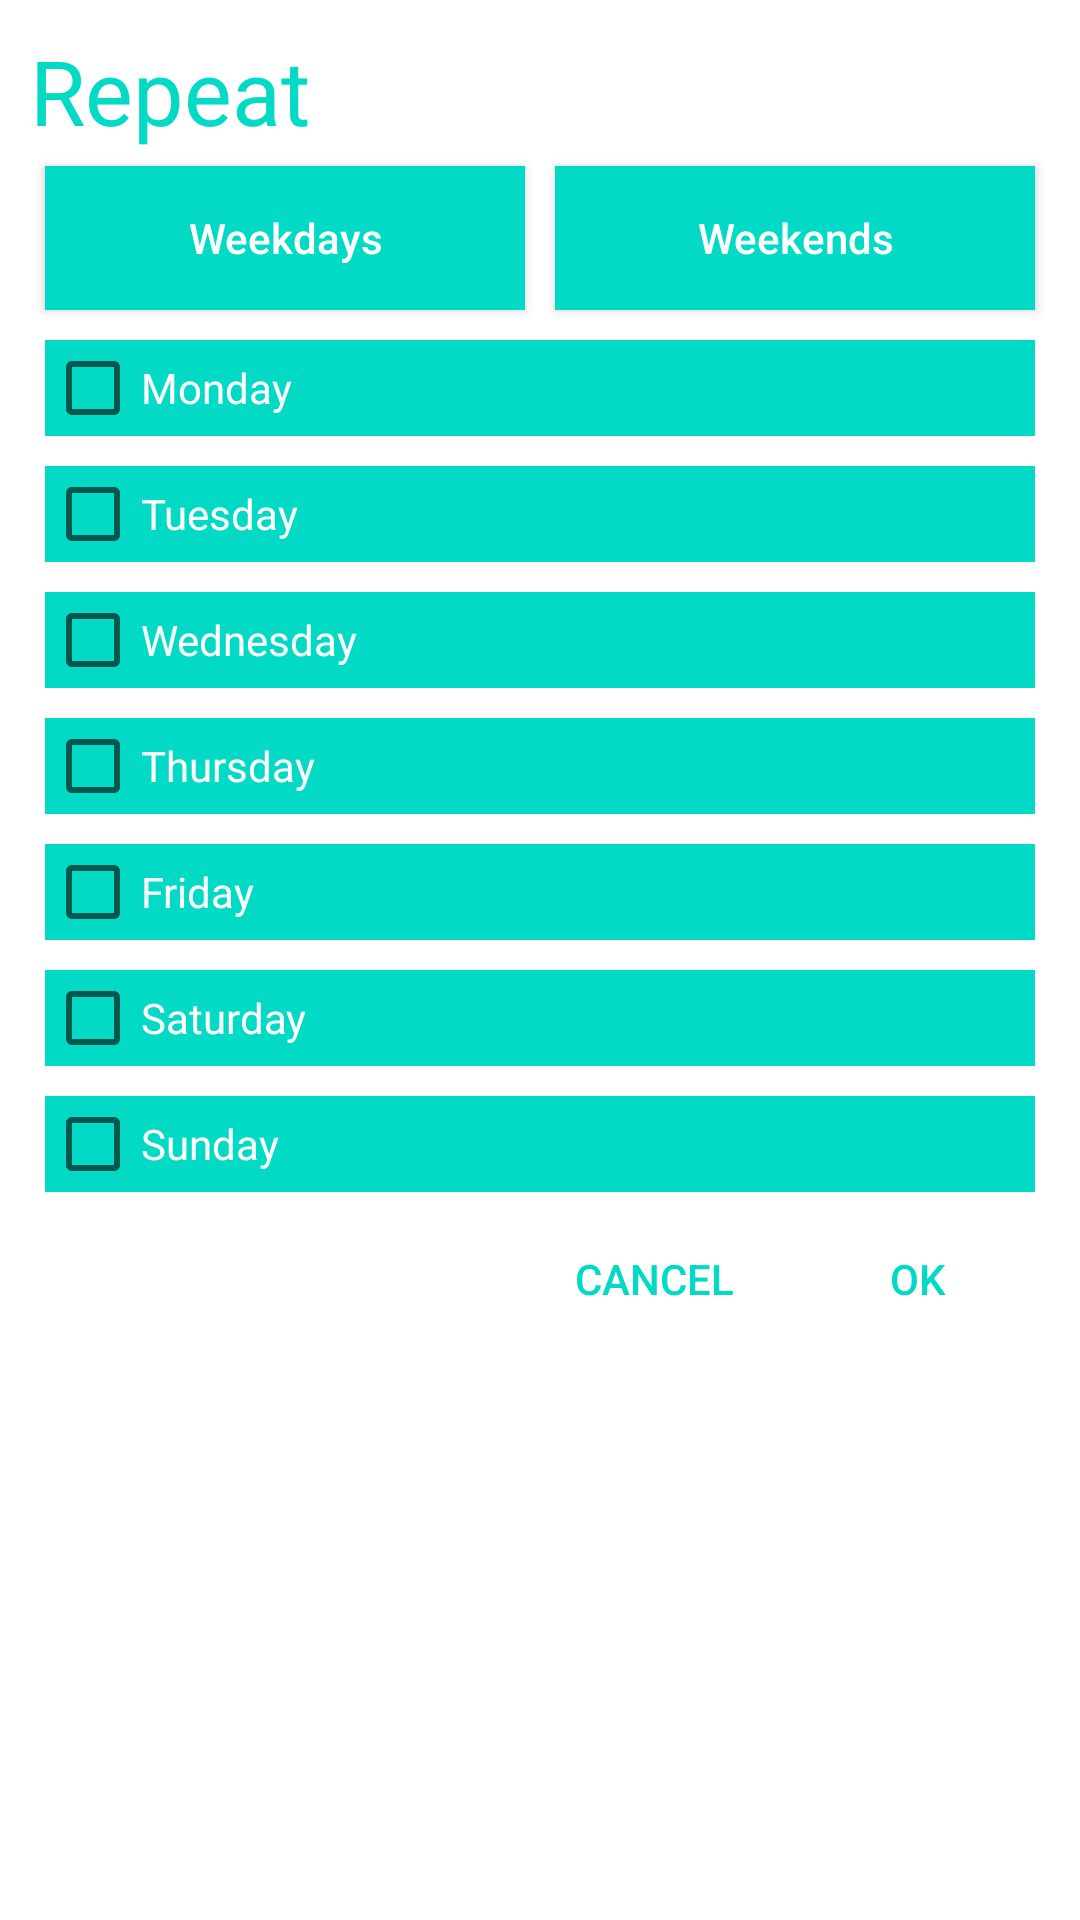

Android layout source for this screen:
<!-- AndroidManifest.xml: application theme Theme.HomeActivity -->
<!-- res/layout/dialog_repeat.xml -->
<?xml version="1.0" encoding="utf-8"?>
<LinearLayout xmlns:android="http://schemas.android.com/apk/res/android"
    android:layout_width="match_parent"
    android:layout_height="match_parent"
    android:layout_margin="20dp"
    android:background="@color/colorWhite"
    android:orientation="vertical"
    android:padding="10dp">

    <TextView
        android:layout_width="300dp"
        android:layout_height="wrap_content"
        android:text="Repeat"
        android:textColor="@color/colorMint"
        android:textSize="30sp" />

    <LinearLayout
        android:layout_width="match_parent"
        android:layout_height="wrap_content"
        android:orientation="horizontal">

        <ToggleButton
            android:id="@+id/buttonWeekdays"
            android:layout_width="wrap_content"
            android:layout_height="wrap_content"
            android:layout_margin="5dp"
            android:layout_weight="1"
            android:background="@color/colorMint"
            android:checked="false"
            android:text="Weekdays"
            android:textAllCaps="false"
            android:textColor="@color/colorWhite"
            android:textOff="Weekdays"
            android:textOn="Weekdays" />

        <ToggleButton
            android:id="@+id/buttonWeekends"
            android:layout_width="wrap_content"
            android:layout_height="wrap_content"
            android:layout_margin="5dp"
            android:layout_weight="1"
            android:background="@color/colorMint"
            android:checked="false"
            android:text="Weekends"
            android:textAllCaps="false"
            android:textColor="@color/colorWhite"
            android:textOff="Weekends"
            android:textOn="Weekends" />
    </LinearLayout>

    <CheckBox
        android:id="@+id/checkBoxMonday"
        android:layout_width="match_parent"
        android:layout_height="wrap_content"
        android:layout_margin="5dp"
        android:background="@color/colorMint"
        android:text="Monday"
        android:textColor="@color/colorWhite" />

    <CheckBox
        android:id="@+id/checkBoxTuesday"
        android:layout_width="match_parent"
        android:layout_height="wrap_content"
        android:layout_margin="5dp"
        android:background="@color/colorMint"
        android:text="Tuesday"
        android:textColor="@color/colorWhite" />

    <CheckBox
        android:id="@+id/checkBoxWednesday"
        android:layout_width="match_parent"
        android:layout_height="wrap_content"
        android:layout_margin="5dp"
        android:background="@color/colorMint"
        android:text="Wednesday"
        android:textColor="@color/colorWhite" />

    <CheckBox
        android:id="@+id/checkBoxThursday"
        android:layout_width="match_parent"
        android:layout_height="wrap_content"
        android:layout_margin="5dp"
        android:background="@color/colorMint"
        android:text="Thursday"
        android:textColor="@color/colorWhite" />

    <CheckBox
        android:id="@+id/checkBoxFriday"
        android:layout_width="match_parent"
        android:layout_height="wrap_content"
        android:layout_margin="5dp"
        android:background="@color/colorMint"
        android:text="Friday"
        android:textColor="@color/colorWhite" />

    <CheckBox
        android:id="@+id/checkBoxSaturday"
        android:layout_width="match_parent"
        android:layout_height="wrap_content"
        android:layout_margin="5dp"
        android:background="@color/colorMint"
        android:text="Saturday"
        android:textColor="@color/colorWhite" />

    <CheckBox
        android:id="@+id/checkBoxSunday"
        android:layout_width="match_parent"
        android:layout_height="wrap_content"
        android:layout_margin="5dp"
        android:background="@color/colorMint"
        android:text="Sunday"
        android:textColor="@color/colorWhite" />

    <LinearLayout
        android:layout_width="match_parent"
        android:layout_height="wrap_content"
        android:gravity="end"
        android:orientation="horizontal">

        <Button
            android:id="@+id/buttonCancel"
            style="@style/Widget.AppCompat.Button.Borderless.Colored"
            android:layout_width="wrap_content"
            android:layout_height="wrap_content"
            android:text="Cancel" />

        <Button
            android:id="@+id/buttonOk"
            style="@style/Widget.AppCompat.Button.Borderless.Colored"
            android:layout_width="wrap_content"
            android:layout_height="wrap_content"
            android:text="Ok" />
    </LinearLayout>
</LinearLayout>
<!-- resources referenced by this layout -->
<resources>
  <color name="colorMint">#FF03DAC5</color>
  <color name="colorWhite">#FFFFFF</color>
  <style name="Theme.HomeActivity" parent="Theme.AppCompat.Light.DarkActionBar">
          
          <item name="colorPrimary">@color/teal_200</item>
          <item name="colorPrimaryDark">@color/purple_700</item>
          <item name="colorAccent">@color/teal_200</item>
          
      </style>
  <color name="teal_200">#FF03DAC5</color>
  <color name="purple_700">#FF3700B3</color>
</resources>
